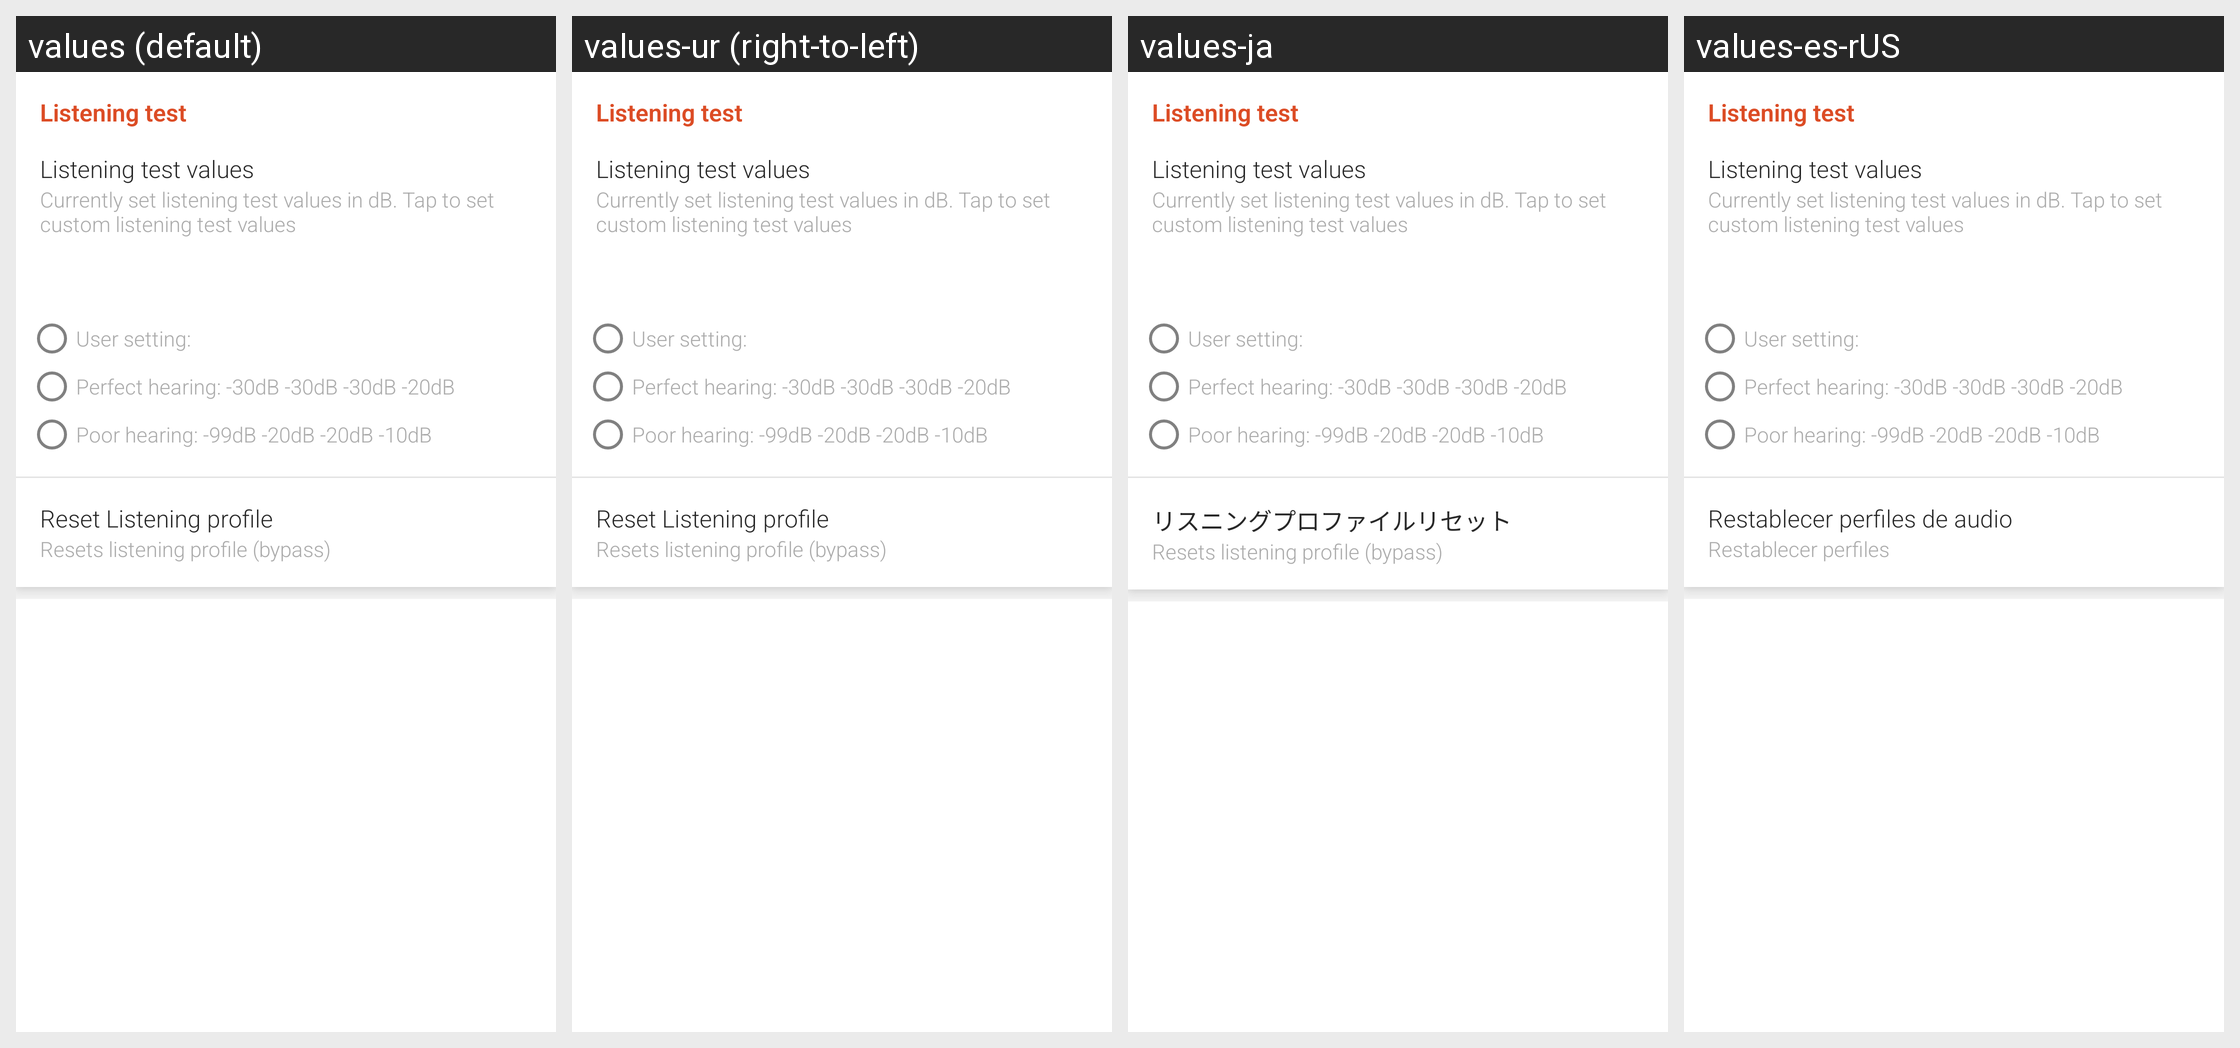

Locale-by-locale string values for the Android screen shown in this grid:
Android screen res/layout/fragment_demo.xml rendered under 4 locales, left to right: values (default), values-ur (right-to-left), values-ja, values-es-rUS. Device: Nexus 5 (rendered at 1080×1920; each locale shown at half size, 540×960, under a caption strip naming it); theme AppTheme.
Other locales in the repository, not shown: values-ar, values-az-rAZ, values-be, values-bg, values-bn, values-bo-rCN, values-bs, values-ca, values-cs, values-da, values-de, values-el, values-en-rGB, values-es, values-et, values-eu-rES, values-fa, values-fi, values-fr, values-gl-rES, values-hi, values-hr, values-hu, values-in, values-it, values-iw, values-ka-rGE, values-kk-rKZ, values-km-rKH, values-ko, values-lo-rLA, values-lt, values-lv, values-mk, values-ms, values-my-rMM, values-my-rZG, values-nb, values-ne, values-nl, values-pl, values-pt, values-pt-rPT, values-ro, values-ru, values-si-rLK, values-sk, values-sl, values-sr, values-sv, values-th, values-tl, values-tr, values-uk, values-uz-rUZ, values-vi, values-zh-rCN, values-zh-rHK, values-zh-rTW.
Strings drawn on this screen, with the default value and each locale's value (text and hints the layout hard-codes, and strings that could not be matched under every locale, appear in the picture but are not listed):

listening_title
  values: Listening test
  values-ur: Listening test  [not translated; the default value is used]
  values-ja: Listening test  [not translated; the default value is used]
  values-es-rUS: Listening test  [not translated; the default value is used]

listening_custom_title
  values: Listening test values
  values-ur: Listening test values  [not translated; the default value is used]
  values-ja: Listening test values  [not translated; the default value is used]
  values-es-rUS: Listening test values  [not translated; the default value is used]

listening_custom_subtitle
  values: Currently set listening test values in dB. Tap to set custom listening test values
  values-ur: Currently set listening test values in dB. Tap to set custom listening test values  [not translated; the default value is used]
  values-ja: Currently set listening test values in dB. Tap to set custom listening test values  [not translated; the default value is used]
  values-es-rUS: Currently set listening test values in dB. Tap to set custom listening test values  [not translated; the default value is used]

listening_custom_user
  values: User setting:
  values-ur: User setting:  [not translated; the default value is used]
  values-ja: User setting:  [not translated; the default value is used]
  values-es-rUS: User setting:  [not translated; the default value is used]

listening_custom_preset1
  values: Perfect hearing: -30dB -30dB -30dB -20dB
  values-ur: Perfect hearing: -30dB -30dB -30dB -20dB  [not translated; the default value is used]
  values-ja: Perfect hearing: -30dB -30dB -30dB -20dB  [not translated; the default value is used]
  values-es-rUS: Perfect hearing: -30dB -30dB -30dB -20dB  [not translated; the default value is used]

listening_custom_preset2
  values: Poor hearing: -99dB -20dB -20dB -10dB
  values-ur: Poor hearing: -99dB -20dB -20dB -10dB  [not translated; the default value is used]
  values-ja: Poor hearing: -99dB -20dB -20dB -10dB  [not translated; the default value is used]
  values-es-rUS: Poor hearing: -99dB -20dB -20dB -10dB  [not translated; the default value is used]

reset_profile
  values: Reset Listening profile
  values-ur: Reset Listening profile  [not translated; the default value is used]
  values-ja: リスニングプロファイルリセット
  values-es-rUS: Restablecer perfiles de audio

reset_summary
  values: Resets listening profile (bypass)
  values-ur: Resets listening profile (bypass)  [not translated; the default value is used]
  values-ja: Resets listening profile (bypass)  [not translated; the default value is used]
  values-es-rUS: Restablecer perfiles
